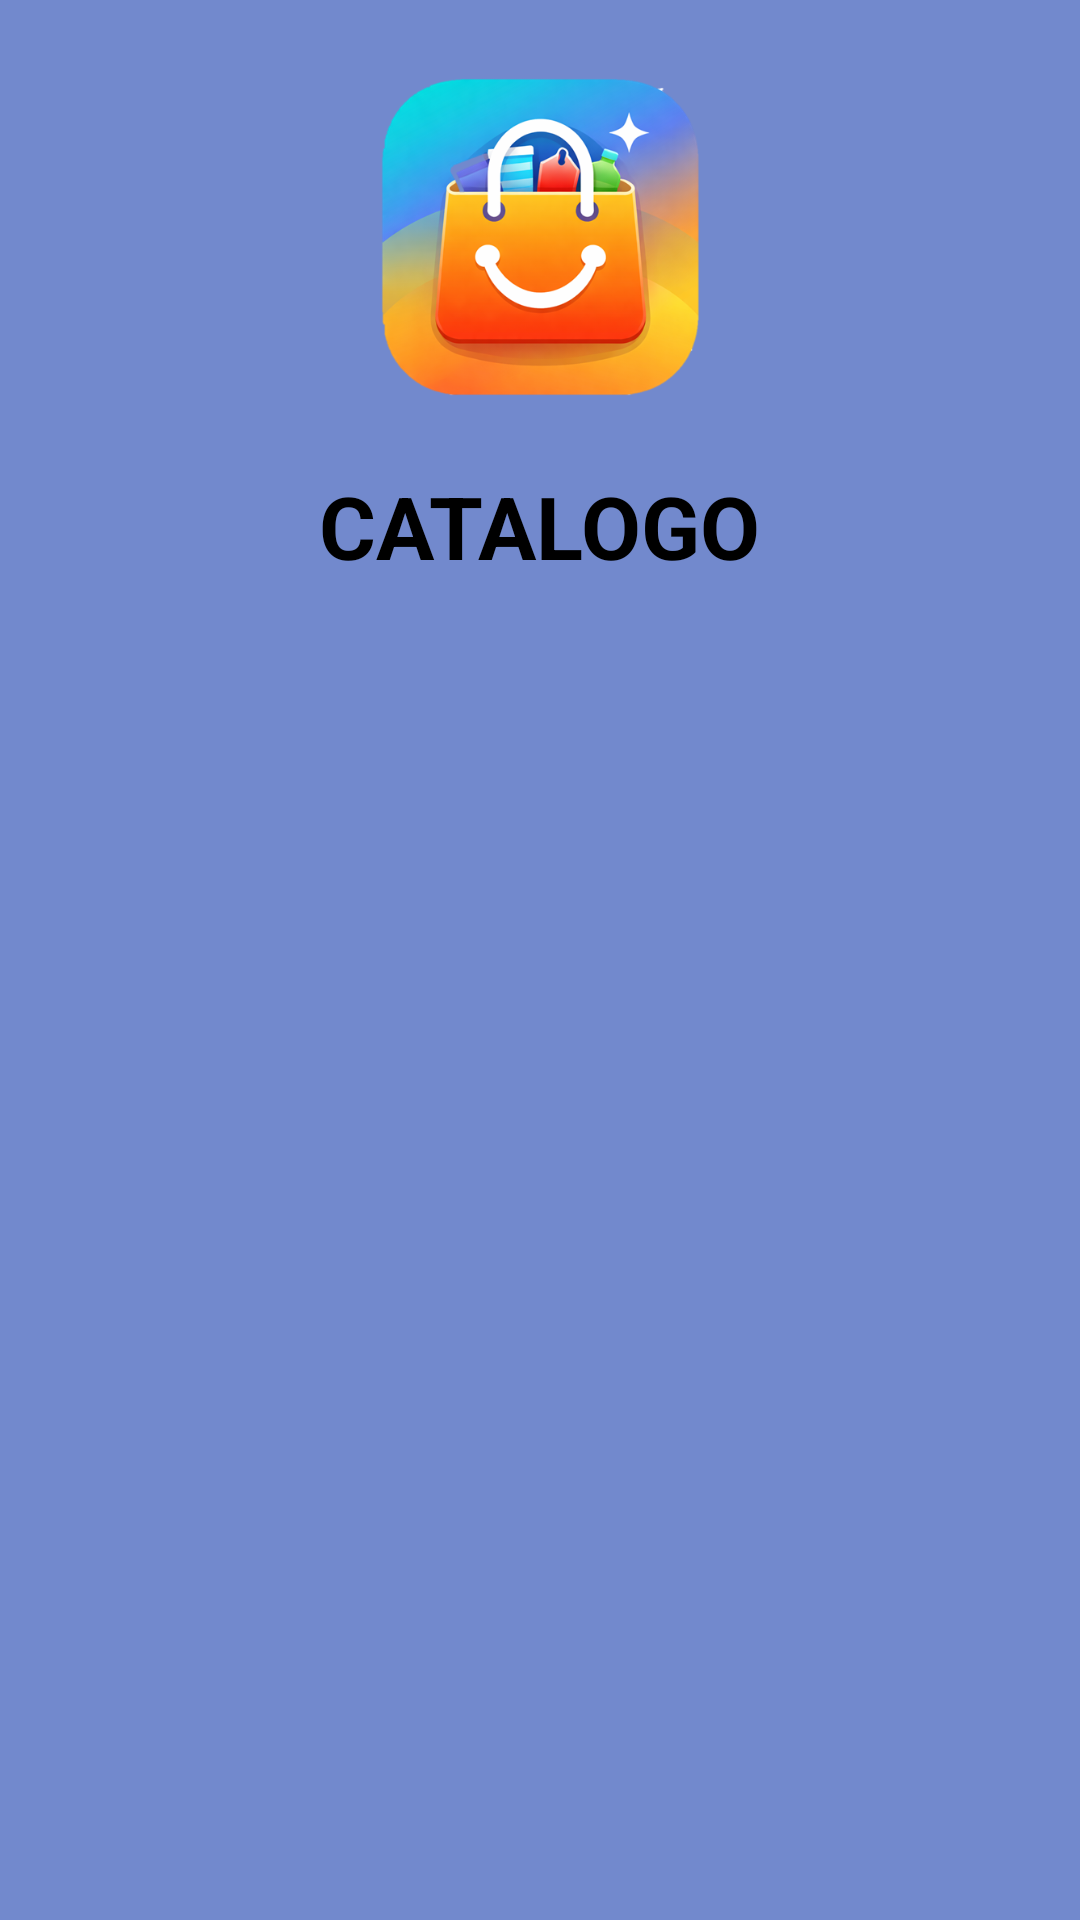

Android layout source for this screen:
<!-- AndroidManifest.xml: application theme Theme.Taller2 -->
<!-- res/layout/fragment_catalogo.xml -->
<LinearLayout xmlns:android="http://schemas.android.com/apk/res/android"
    xmlns:tools="http://schemas.android.com/tools"
    android:layout_width="match_parent"
    android:layout_height="match_parent"
    tools:context="com.taller2.linearlayouts.ui.main.productos.CatalogoFragment"
    android:orientation="vertical"
    android:gravity="center_horizontal"
    android:background="@color/colorFondoApplication">

    <ImageView
        android:id="@+id/imagenCatalogo"
        android:layout_width="120dp"
        android:layout_height="120dp"
        android:layout_marginTop="20dp"
        android:src="@drawable/catalogo"
        android:layout_gravity="center"/>

    <TextView
        android:layout_width="wrap_content"
        android:layout_height="wrap_content"
        android:text="@string/catalogo_fragment"
        android:textStyle="bold"
        android:textSize="29sp"
        android:textColor="@color/black"
        android:padding="16dp"
        android:gravity="center"/>

</LinearLayout>
<!-- resources referenced by this layout -->
<resources>
  <color name="black">#000000</color>
  <color name="colorFondoApplication">#7289CD</color>
  <!-- drawable catalogo: png bitmap (drawable, 158683 bytes) -->
  <string name="catalogo_fragment">CATALOGO</string>
  <style name="Theme.Taller2" parent="Base.Theme.Taller2">
  
          <item name="colorPrimary">@color/colorFondoApplication</item>
  
      </style>
  <style name="Base.Theme.Taller2" parent="Theme.Material3.DayNight.NoActionBar">
          
          
      </style>
</resources>
